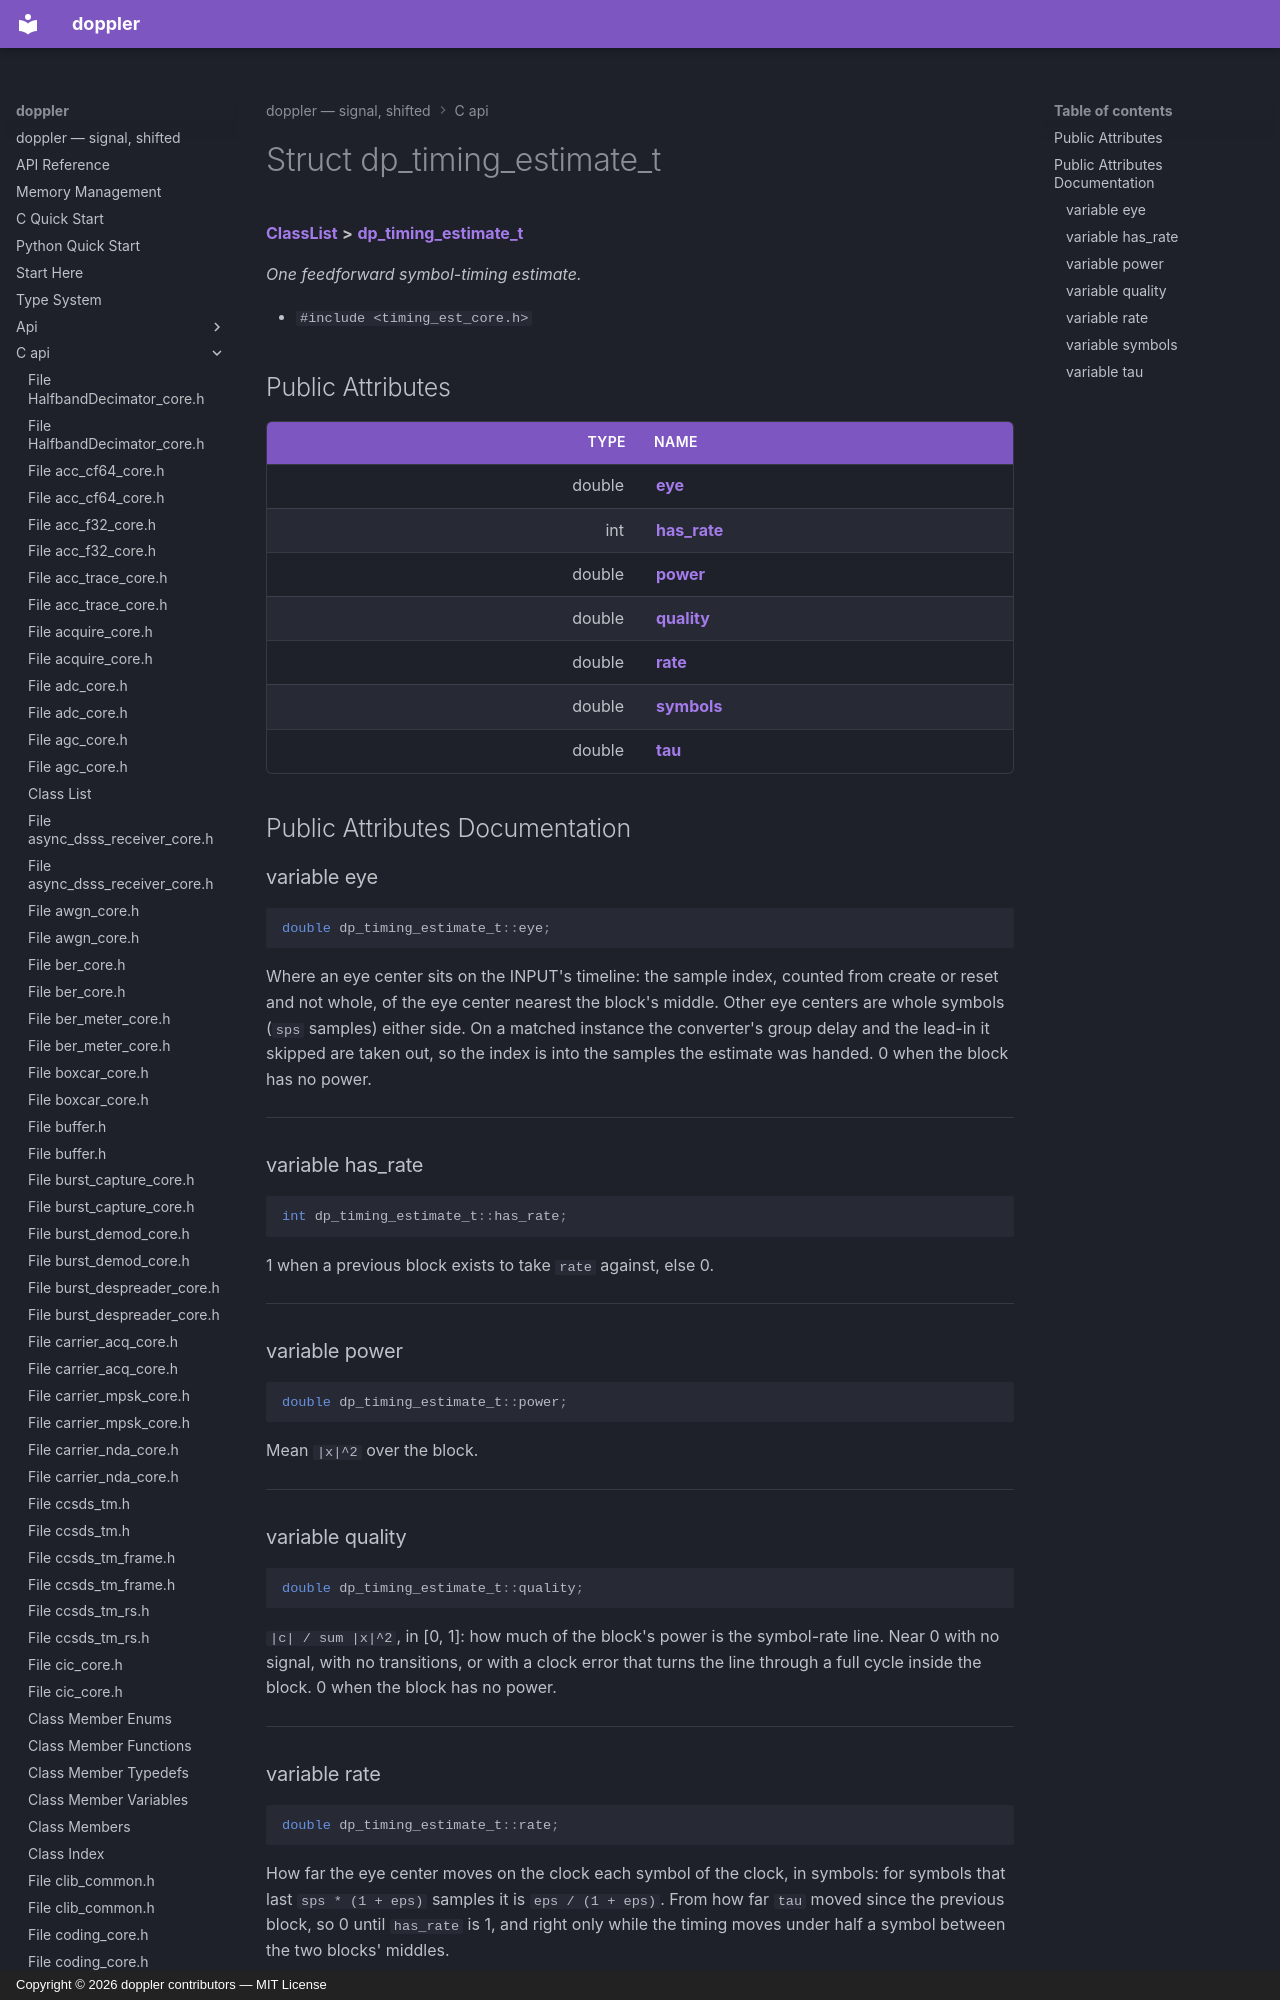

repository: doppler-dsp/doppler · page: c-api/structdp__timing__estimate__t/index.html · generator: mkdocs · copyright: Copyright © 2026 doppler contributors — MIT License



# Struct dp\_timing\_estimate\_t



[**ClassList**](annotated.md) **>** [**dp\_timing\_estimate\_t**](structdp__timing__estimate__t.md)



_One feedforward symbol-timing estimate._ 

* `#include <timing_est_core.h>`





















## Public Attributes

| Type | Name |
| ---: | :--- |
|  double | [**eye**](#variable-eye)  <br> |
|  int | [**has\_rate**](#variable-has_rate)  <br> |
|  double | [**power**](#variable-power)  <br> |
|  double | [**quality**](#variable-quality)  <br> |
|  double | [**rate**](#variable-rate)  <br> |
|  double | [**symbols**](#variable-symbols)  <br> |
|  double | [**tau**](#variable-tau)  <br> |












































## Public Attributes Documentation




### variable eye 

```C++
double dp_timing_estimate_t::eye;
```



Where an eye center sits on the INPUT's timeline: the sample index, counted from create or reset and not whole, of the eye center nearest the block's middle. Other eye centers are whole symbols (`sps` samples) either side. On a matched instance the converter's group delay and the lead-in it skipped are taken out, so the index is into the samples the estimate was handed. 0 when the block has no power. 
 


        

<hr>
